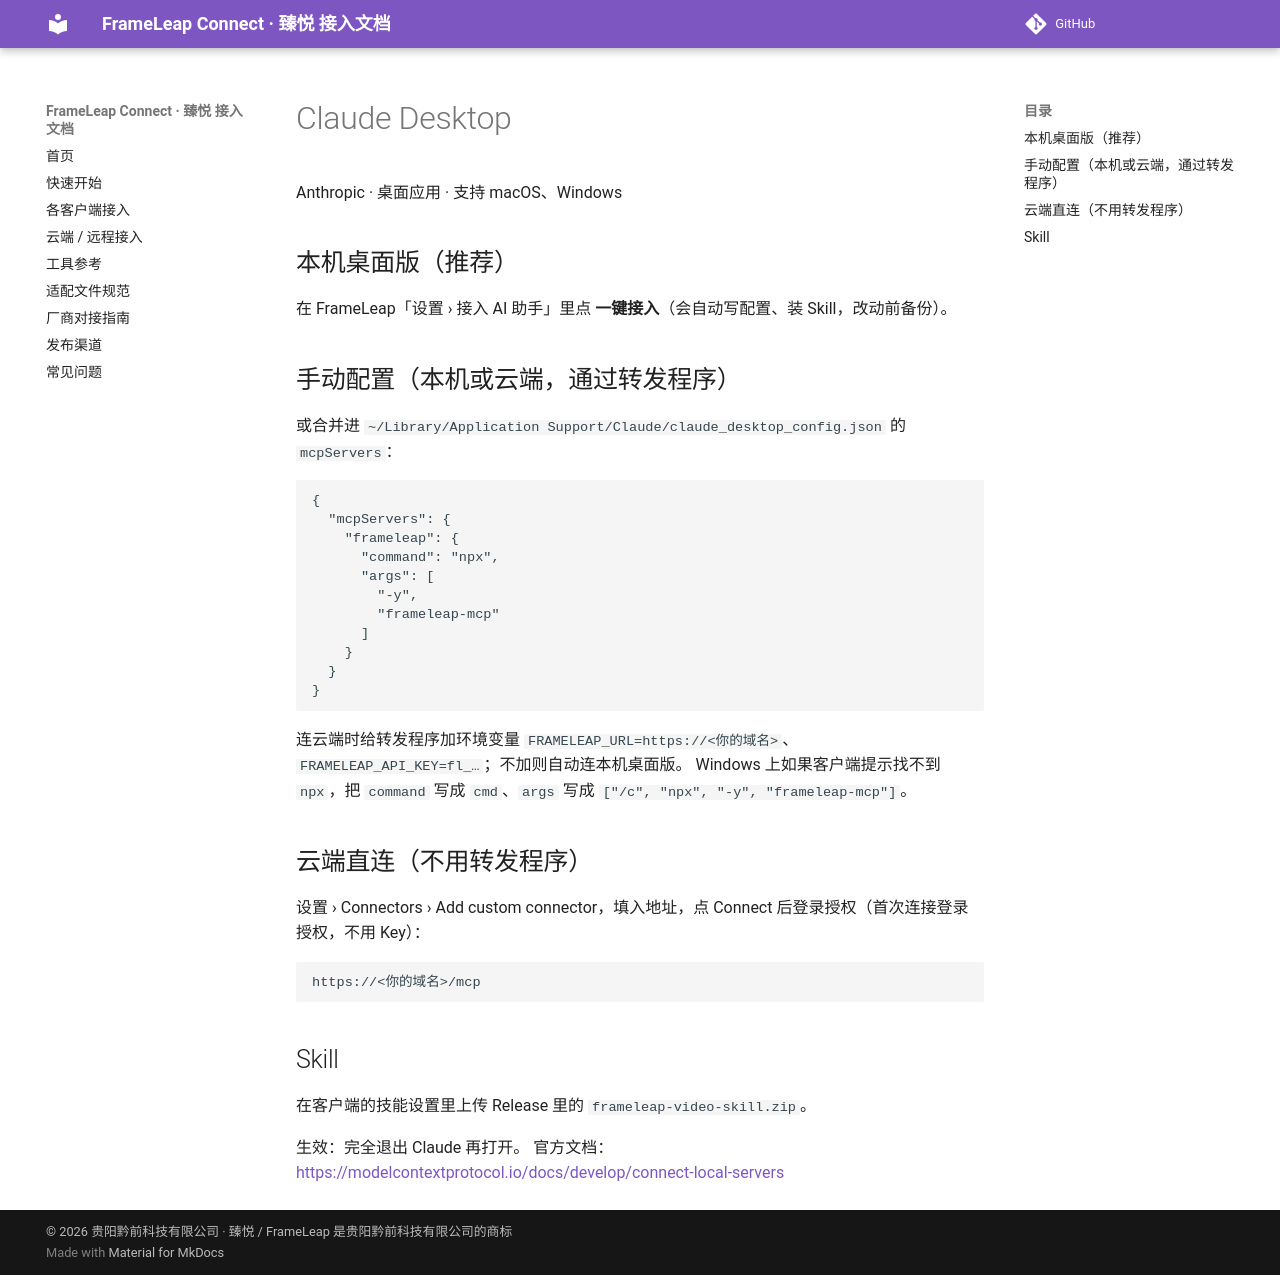

repository: QianqianTech/frameleap · page: clients/claude_desktop/index.html · generator: mkdocs

# Claude Desktop

Anthropic · 桌面应用 · 支持 macOS、Windows

## 本机桌面版（推荐）

在 FrameLeap「设置 › 接入 AI 助手」里点 **一键接入**（会自动写配置、装 Skill，改动前备份）。

## 手动配置（本机或云端，通过转发程序）

或合并进 `~/Library/Application Support/Claude/claude_desktop_config.json` 的 `mcpServers`：

```json
{
  "mcpServers": {
    "frameleap": {
      "command": "npx",
      "args": [
        "-y",
        "frameleap-mcp"
      ]
    }
  }
}
```

连云端时给转发程序加环境变量 `FRAMELEAP_URL=https://<你的域名>`、`FRAMELEAP_API_KEY=fl_…`；不加则自动连本机桌面版。
Windows 上如果客户端提示找不到 `npx`，把 `command` 写成 `cmd`、`args` 写成 `["/c", "npx", "-y", "frameleap-mcp"]`。

## 云端直连（不用转发程序）

设置 › Connectors › Add custom connector，填入地址，点 Connect 后登录授权（首次连接登录授权，不用 Key）：

```
https://<你的域名>/mcp
```

## Skill

在客户端的技能设置里上传 Release 里的 `frameleap-video-skill.zip`。

生效：完全退出 Claude 再打开。 官方文档：<https://modelcontextprotocol.io/docs/develop/connect-local-servers>
